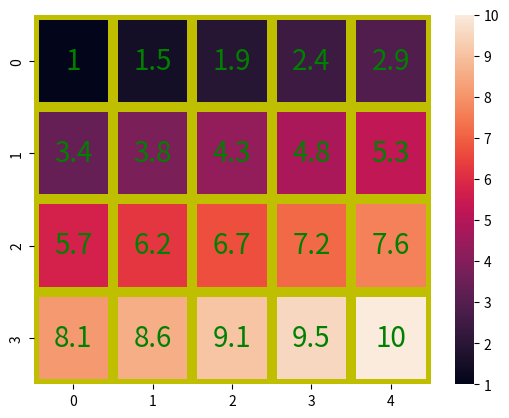

The script that saved this image:
import pandas as pd
import seaborn as sns
import matplotlib.pyplot as plt
import numpy as np
var=np.linspace(1,10,20).reshape(4,5)
y={"fontsize":20,"color":"g"}
sns.heatmap(var,annot=True,annot_kws=y,linewidth=6,linecolor="y")
plt.show()
